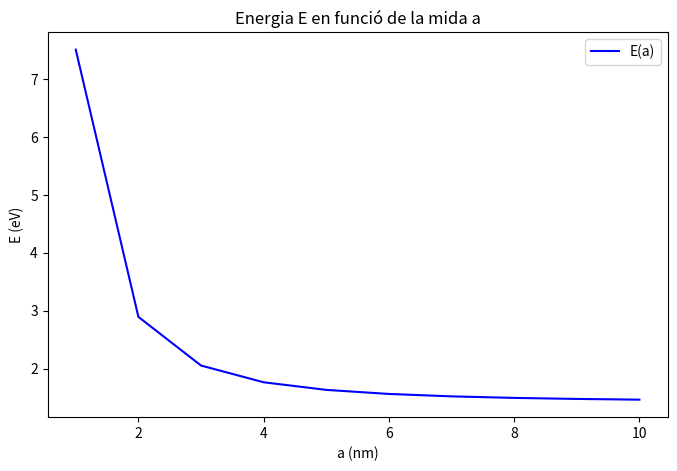

Recreate this plot in Python.
# -*- coding: utf-8 -*-
"""Homwork1.ipynb

Automatically generated by Colab.

Original file is located at
    https://colab.research.google.com/<link-removed>

Importem les llibreries necessaries
"""

import numpy as np

"""Volem calcular l'energia d'emissió/adsorció per nanoparticula de diferent mida en confinament fort"""

Eg = 1.42  #Band gap en eV

hbar = 1.0545718e-34  #Constant de Planck reduïda (J·s)
pi = np.pi
e = 1.602e-19  #Càrrega electrònica (C)
eps0 = 8.854e-12  #Permitivitat del buit (F/m)
eps_r = 13.1  #Permitivitat relativa

"""calcul de la massa reduïda"""

me = 9.109e-31 # massa electro
me_eff = 0.068 * me
mh_eff = 0.5 * me
mu = me_eff *mh_eff / (me_eff + mh_eff)
print('massa reduida')
print (mu)

"""rang de valors de mida"""

a = np.linspace(1e-9, 10e-9, 10) # de 100nm a 500nm comprenent 10 valors distribuits entre la mida minima i la maxima

"""calcul de l'energia en funcio de a"""

E = Eg + ((hbar**2 * pi**2) / (2 * mu * a**2))/e - ((1.8 * e**2) / (4 * pi * eps0 * eps_r * a))/e #dividim els dos termes per la carrega del electro per passar-ho tot a eV, ja que l'energia del gap està en aquestes unitats

print("Valors de E per cada a:")
for ai, Ei in zip(a, E):
    print(f"a = {ai*1e9:.1f} nm → E = {Ei:.4f} eV") # buscant com expressar cada valor d'E per la seva a corresponent he obtingut aixo

"""ara fem la representacio gràfica de E en funció de a"""

import matplotlib.pyplot as plt

plt.figure(figsize=(8, 5))
plt.plot(a * 1e9, E, label="E(a)", color="b")  # Convertim 'a' a nm
plt.xlabel("a (nm)")
plt.ylabel("E (eV)")
plt.title("Energia E en funció de la mida a")
plt.grid(False)
plt.legend()
plt.show()